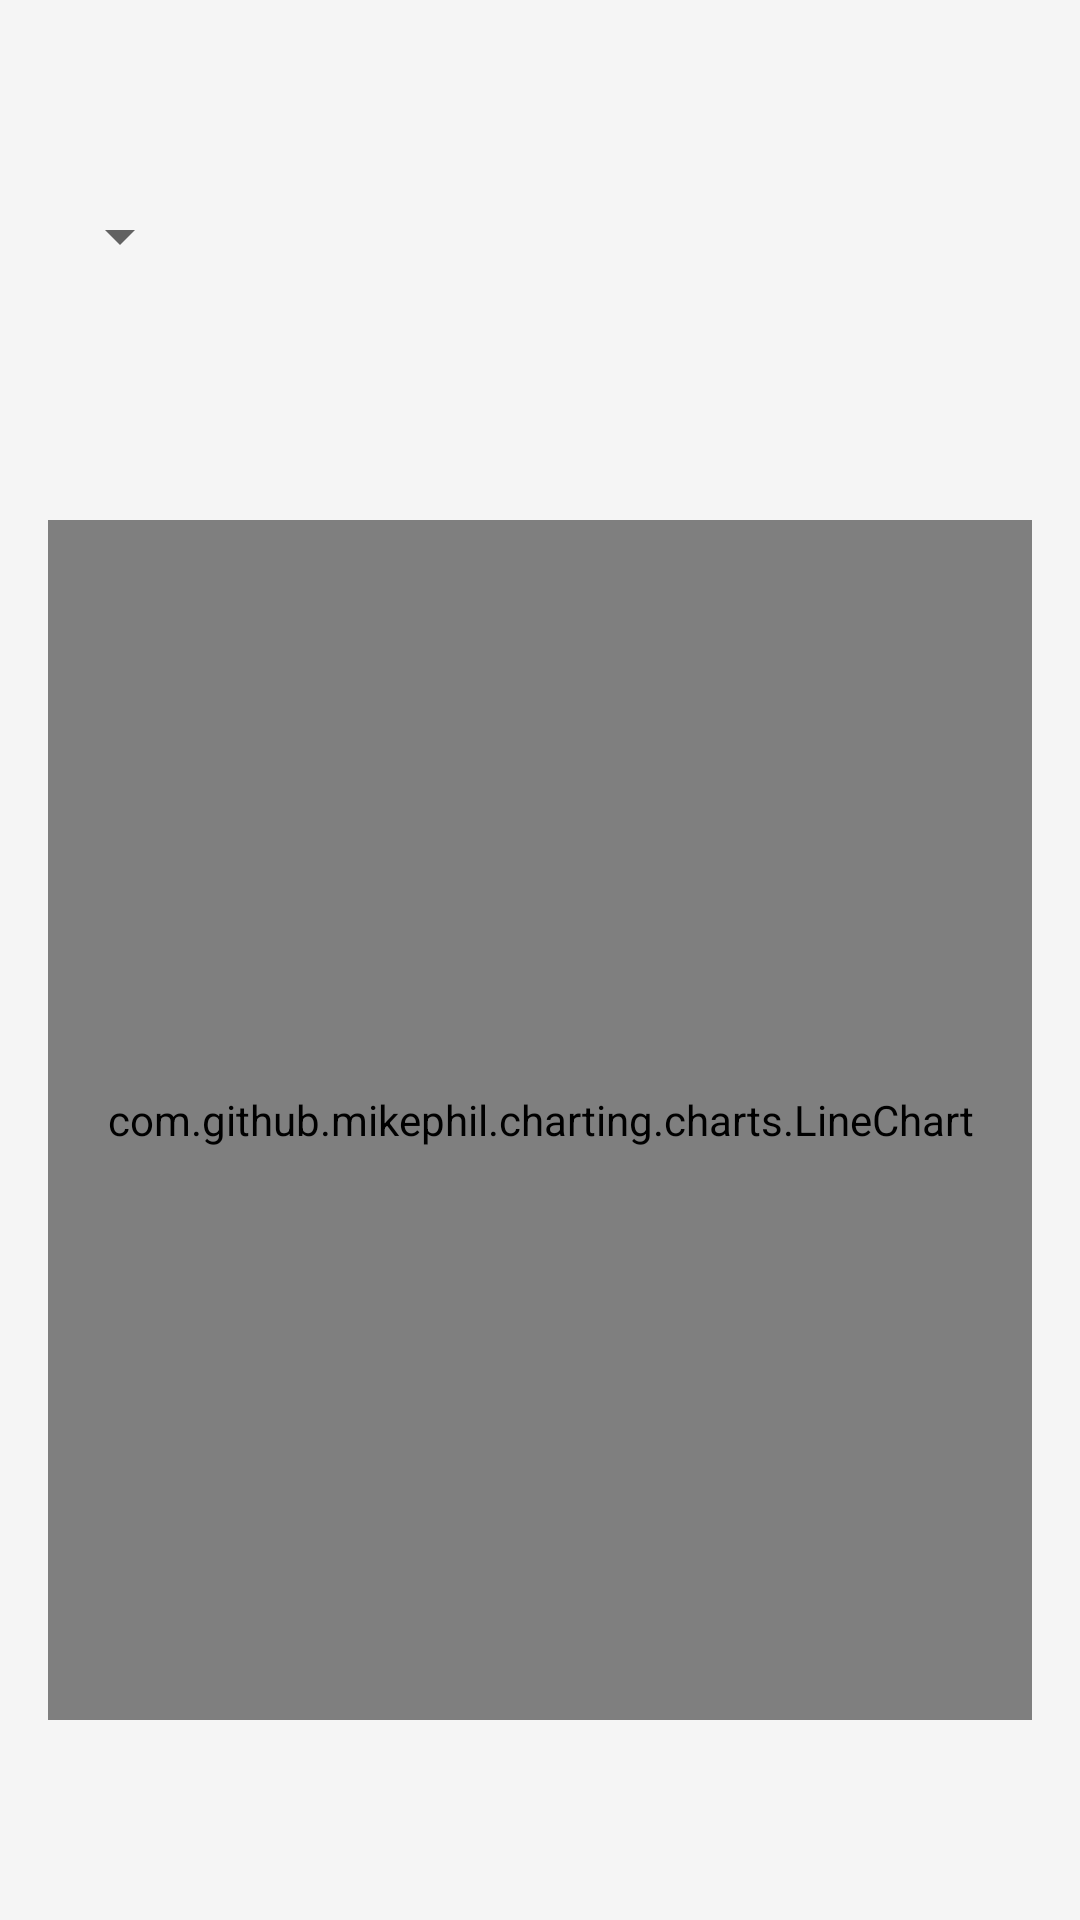

Produce the Android XML layout that renders to this screen, including the resource entries it uses.
<!-- AndroidManifest.xml: application theme Theme.Monaum -->
<!-- res/layout/activity_line_chart.xml -->
<?xml version="1.0" encoding="utf-8"?>
<androidx.constraintlayout.widget.ConstraintLayout xmlns:android="http://schemas.android.com/apk/res/android"
    xmlns:app="http://schemas.android.com/apk/res-auto"
    xmlns:tools="http://schemas.android.com/tools"
    android:id="@+id/main"
    android:layout_width="match_parent"
    android:layout_height="match_parent"
    android:background="@color/light_gray"
    tools:context=".LineChartActivity">

    

    

    <Spinner
        android:id="@+id/monthSpinner"
        android:layout_width="wrap_content"
        android:layout_height="wrap_content"
        android:layout_margin="16dp"
        android:layout_marginStart="252dp"
        android:layout_marginTop="275dp"
        android:layout_marginEnd="41dp"
        android:layout_marginBottom="25dp"
        app:layout_constraintBottom_toTopOf="@+id/chart"
        app:layout_constraintEnd_toEndOf="parent"
        app:layout_constraintHorizontal_bias="0.0"
        app:layout_constraintStart_toStartOf="parent"
        app:layout_constraintTop_toTopOf="parent"
        app:layout_constraintVertical_bias="1.0" />

    <com.github.mikephil.charting.charts.LineChart
        android:id="@+id/chart"
        android:layout_width="match_parent"
        android:layout_height="400dp"
        android:layout_margin="16dp"
        android:layout_marginStart="16dp"
        android:layout_marginTop="16dp"
        android:layout_marginEnd="16dp"
        android:layout_marginBottom="77dp"
        app:layout_constraintBottom_toBottomOf="parent"
        app:layout_constraintEnd_toEndOf="parent"
        app:layout_constraintStart_toStartOf="parent"
        app:layout_constraintTop_toBottomOf="@+id/monthSpinner" />

</androidx.constraintlayout.widget.ConstraintLayout>
<!-- resources referenced by this layout -->
<resources>
  <color name="light_gray">#F5F5F5</color>
  <style name="Theme.Monaum" parent="Base.Theme.Monaum" />
  <style name="Base.Theme.Monaum" parent="Theme.MaterialComponents.DayNight.NoActionBar">
          
          
      <item name="android:statusBarColor">@android:color/transparent</item>
      </style>
</resources>
